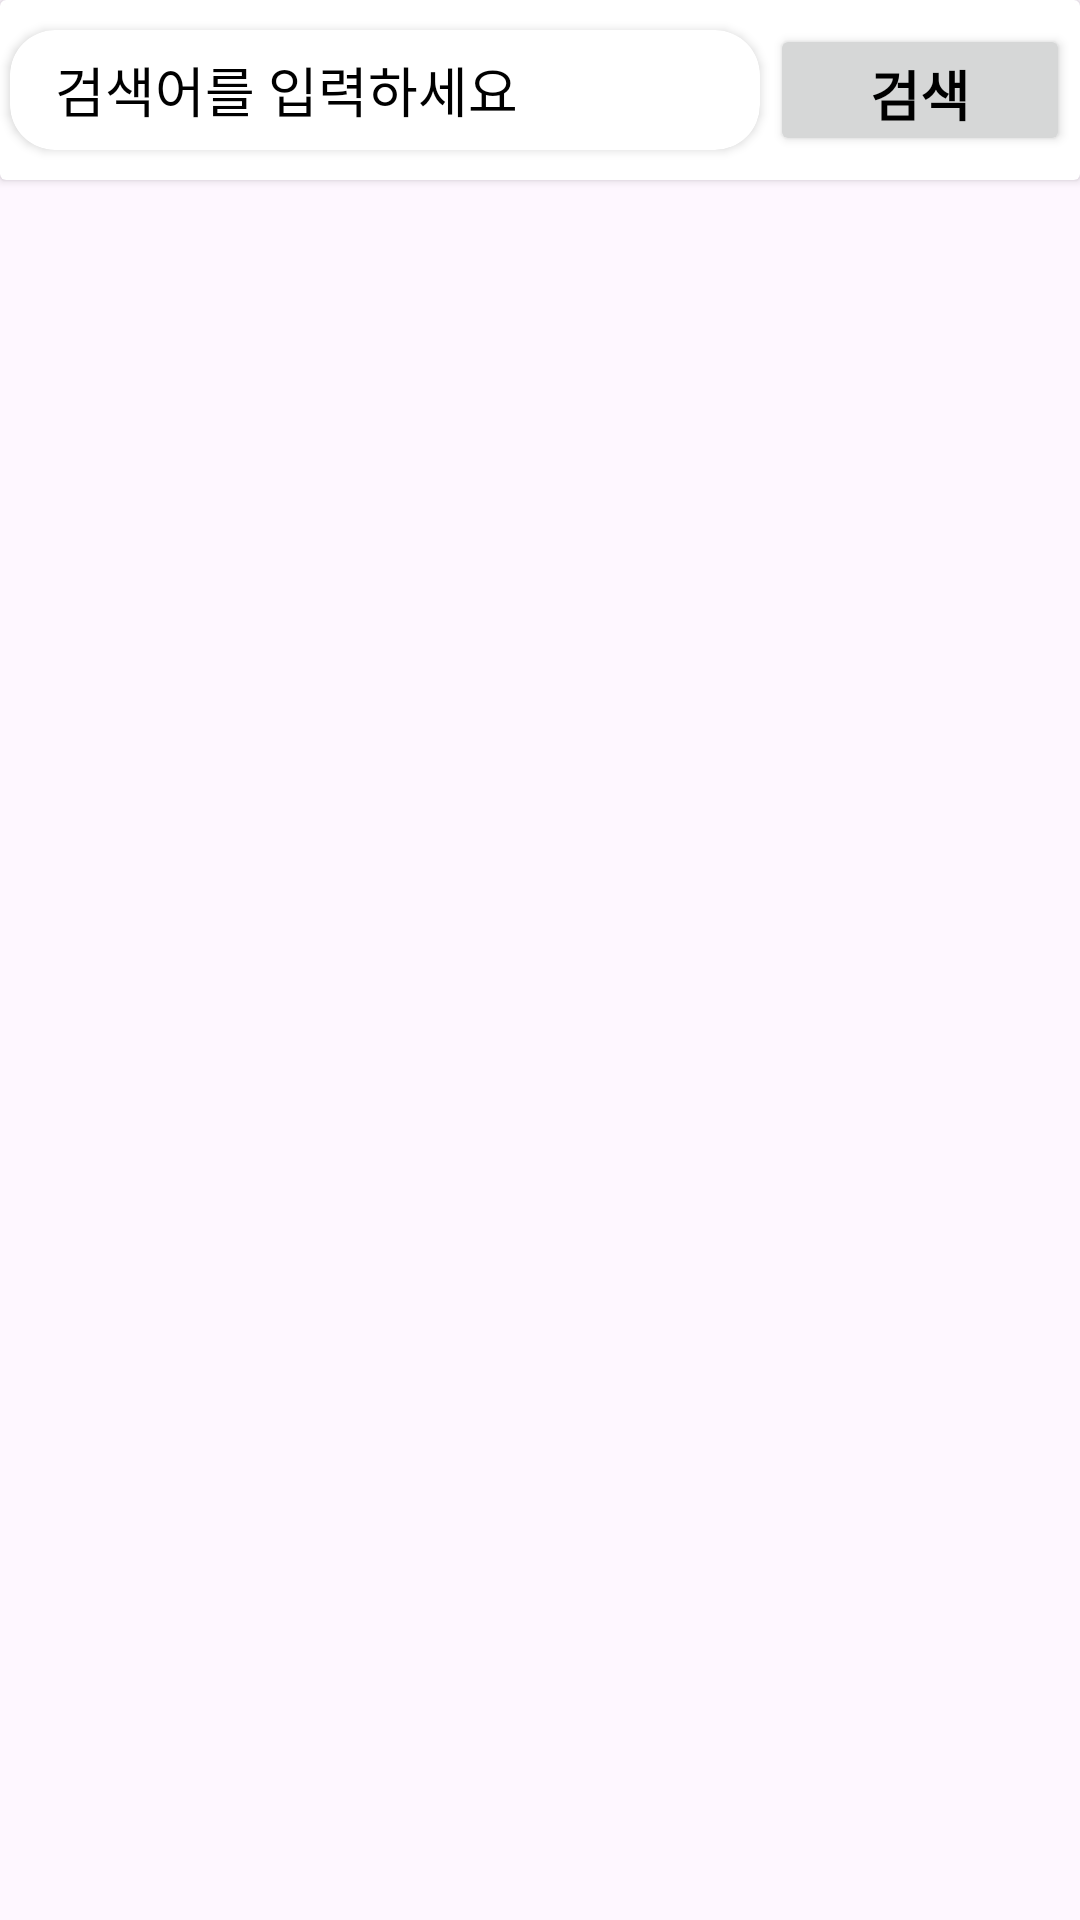

Reconstruct the res/layout file that produces this screen, plus the resources it refers to.
<!-- AndroidManifest.xml: application theme Theme.MySearchApplication -->
<!-- res/layout/fragment_search.xml -->
<?xml version="1.0" encoding="utf-8"?>
<androidx.constraintlayout.widget.ConstraintLayout
    xmlns:android="http://schemas.android.com/apk/res/android"
    xmlns:app="http://schemas.android.com/apk/res-auto"
    xmlns:tools="http://schemas.android.com/tools"
    android:layout_width="match_parent"
    android:layout_height="match_parent"
    tools:context=".fragment.CollectFragment">

    <androidx.cardview.widget.CardView
        android:id="@+id/cv_search"
        android:layout_width="match_parent"
        android:layout_height="60dp"
        app:cardBackgroundColor="@color/white"
        app:layout_constraintTop_toTopOf="parent">

        <androidx.constraintlayout.widget.ConstraintLayout
            android:layout_width="match_parent"
            android:layout_height="match_parent">

            <androidx.cardview.widget.CardView
                android:id="@+id/cv_edit"
                android:layout_width="250dp"
                android:layout_height="match_parent"
                app:cardBackgroundColor="#FFFFFF"
                app:cardCornerRadius="15dp"
                android:layout_marginTop="10dp"
                android:layout_marginBottom="10dp"
                app:layout_constraintBottom_toBottomOf="parent"
                app:layout_constraintEnd_toStartOf="@id/btn_search"
                app:layout_constraintStart_toStartOf="parent"
                app:layout_constraintTop_toTopOf="parent">

                <androidx.constraintlayout.widget.ConstraintLayout
                    android:layout_width="match_parent"
                    android:layout_height="match_parent">

                    <EditText
                        android:id="@+id/et_search"
                        android:layout_width="match_parent"
                        android:layout_height="match_parent"
                        android:hint="검색어를 입력하세요"
                        android:textColor="#6C6C6C"
                        android:textColorHint="#000000"
                        android:background="@color/white"
                        android:layout_marginStart="15dp"
                        android:layout_marginEnd="15dp"
                        app:layout_constraintStart_toStartOf="parent"
                        app:layout_constraintTop_toTopOf="parent" />

                </androidx.constraintlayout.widget.ConstraintLayout>
            </androidx.cardview.widget.CardView>

            <androidx.appcompat.widget.AppCompatButton
                android:id="@+id/btn_search"
                android:layout_width="100dp"
                android:layout_height="match_parent"
                android:text="@string/search"
                android:textColor="#000000"
                android:textSize="18sp"
                android:textStyle="bold"
                android:layout_marginTop="8dp"
                android:layout_marginBottom="8dp"
                app:layout_constraintStart_toEndOf="@id/cv_edit"
                app:layout_constraintTop_toTopOf="parent"
                app:layout_constraintBottom_toBottomOf="parent"
                app:layout_constraintEnd_toEndOf="parent" />

        </androidx.constraintlayout.widget.ConstraintLayout>
    </androidx.cardview.widget.CardView>

    <androidx.recyclerview.widget.RecyclerView
        android:id="@+id/rv_search"
        android:layout_width="match_parent"
        android:layout_height="0dp"
        android:layout_margin="16dp"
        app:layout_constraintTop_toBottomOf="@id/cv_search"
        app:layout_constraintBottom_toBottomOf="parent"
        tools:listitem="@layout/item_recycler" />

</androidx.constraintlayout.widget.ConstraintLayout>
<!-- res/layout/item_recycler.xml (included above) -->
<?xml version="1.0" encoding="utf-8"?>
<androidx.constraintlayout.widget.ConstraintLayout xmlns:android="http://schemas.android.com/apk/res/android"
    android:layout_width="156dp"
    android:layout_height="wrap_content"
    xmlns:app="http://schemas.android.com/apk/res-auto">

    <androidx.appcompat.widget.AppCompatImageView
        android:id="@+id/img_collection"
        android:layout_width="140dp"
        android:layout_height="140dp"
        android:background="@drawable/img_aley"
        android:layout_marginTop="12dp"
        app:layout_constraintStart_toStartOf="parent"
        app:layout_constraintTop_toTopOf="parent" />

    <androidx.appcompat.widget.AppCompatImageView
        android:id="@+id/ic_heart"
        android:layout_width="40dp"
        android:layout_height="40dp"
        android:visibility="gone"
        android:background="@drawable/ic_oneheart"
        android:layout_marginEnd="6dp"
        android:layout_marginTop="16dp"
        app:layout_constraintEnd_toEndOf="parent"
        app:layout_constraintTop_toTopOf="parent" />

    <TextView
        android:id="@+id/tv_site"
        android:layout_width="match_parent"
        android:layout_height="wrap_content"
        android:textSize="22sp"
        android:textStyle="bold"
        android:text="aley"
        app:layout_constraintStart_toStartOf="@+id/img_collection"
        app:layout_constraintTop_toBottomOf="@id/img_collection" />

    <TextView
        android:id="@+id/tv_date"
        android:layout_width="match_parent"
        android:layout_height="wrap_content"
        android:textSize="16sp"
        android:text="time"
        app:layout_constraintStart_toStartOf="@id/tv_site"
        app:layout_constraintEnd_toEndOf="@id/tv_site"
        app:layout_constraintTop_toBottomOf="@id/tv_site" />


</androidx.constraintlayout.widget.ConstraintLayout>
<!-- resources referenced by this layout -->
<resources>
  <!-- drawable ic_oneheart: png bitmap (drawable, 453 bytes) -->
  <!-- drawable img_aley: png bitmap (drawable, 260648 bytes) -->
  <string name="search">검색</string>
  <style name="Theme.MySearchApplication" parent="Base.Theme.MySearchApplication" />
  <style name="Base.Theme.MySearchApplication" parent="Theme.Material3.DayNight.NoActionBar">
          
          
      </style>
  <!-- not gathered from this repository: default colours our renderer supplied (Android Studio template values) -->
  <color name="white">#FFFFFFFF</color>
</resources>
